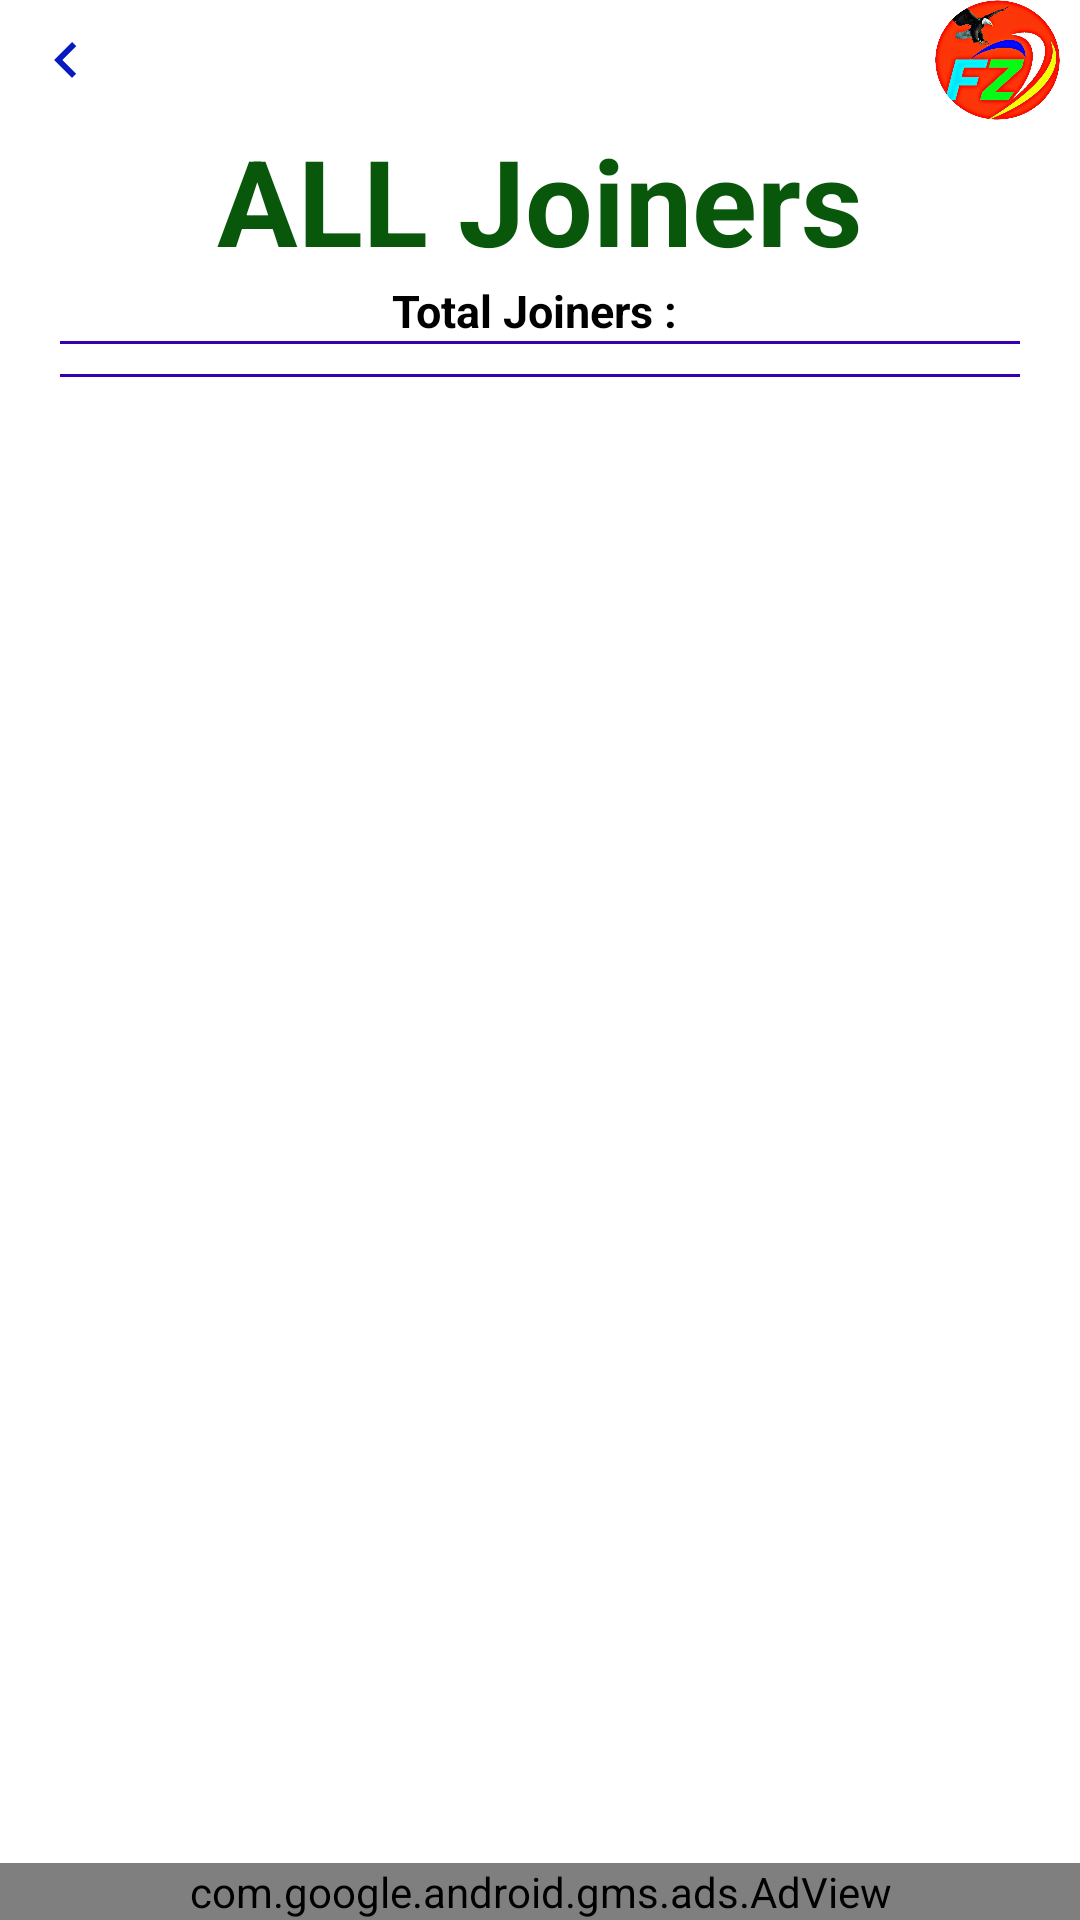

Reconstruct the res/layout file that produces this screen, plus the resources it refers to.
<!-- AndroidManifest.xml: application theme Theme.FlyingZone -->
<!-- res/layout/list_of_customer_activity.xml -->
<?xml version="1.0" encoding="utf-8"?>
<LinearLayout xmlns:android="http://schemas.android.com/apk/res/android"
    android:layout_width="match_parent"
    xmlns:app="http://schemas.android.com/tools"
    android:orientation="vertical"
    android:background="@color/white"
    android:layout_height="match_parent"
    app:ignore="NamespaceTypo">
    <LinearLayout
        android:layout_width="match_parent"
        android:orientation="horizontal"
        android:layout_height="40sp">
        <ImageView
            android:id="@+id/back"
            android:layout_width="wrap_content"
            android:paddingStart="10sp"
            android:src="@drawable/ic_baseline_keyboard_arrow_left_24"
            android:layout_height="match_parent"/>
        <TextView
            android:layout_width="0sp"
            android:layout_weight="1"
            android:layout_gravity="center|end"
            android:layout_height="40sp"/>
        <ImageView
            android:layout_width="0sp"
            android:layout_weight="0.2"
            android:src="@drawable/logo"
            android:layout_height="match_parent"/>
    </LinearLayout>

    <TextView
        android:id="@+id/all"
        android:layout_width="match_parent"
        android:text="ALL Joiners"
        android:textStyle="bold"
        android:textSize="40sp"
        android:gravity="center"
        android:textColor="@color/green"
        android:layout_height="wrap_content"/>
    <TextView
        android:id="@+id/totalJoiner"
        android:layout_width="match_parent"
        android:text="Total Joiners : "
        android:textStyle="bold"
        android:textSize="15sp"
        android:gravity="center"
        android:textColor="@color/black"
        android:layout_height="wrap_content"/>


    <View
        android:layout_width="match_parent"
        android:background="@color/purple_700"
        android:layout_marginBottom="10sp"
        android:layout_marginStart="20sp"
        android:layout_marginEnd="20sp"
        android:layout_height="1sp"/>
    <View
        android:layout_width="match_parent"
        android:background="@color/purple_700"
        android:layout_marginBottom="10sp"
        android:layout_marginStart="20sp"
        android:layout_marginEnd="20sp"
        android:layout_height="1sp"/>
    <ListView
        android:id="@+id/listOfCutomer"
        android:layout_width="match_parent"
        android:layout_weight="1"
        android:layout_height="0sp"/>
    <com.google.android.gms.ads.AdView
        xmlns:ads="http://schemas.android.com/apk/res-auto"
        android:id="@+id/adView"
        android:layout_width="match_parent"
        android:layout_height="wrap_content"
        android:layout_centerHorizontal="true"
        android:layout_alignParentBottom="true"
        ads:adSize="BANNER"
        ads:adUnitId="ca-app-pub-7106981806500353~4288222773"
        app:layout_constraintLeft_toLeftOf="parent"
        app:layout_constraintRight_toRightOf="parent"
        app:layout_constraintBottom_toBottomOf="parent" >
    </com.google.android.gms.ads.AdView>
</LinearLayout>
<!-- resources referenced by this layout -->
<resources>
  <color name="black">#FF000000</color>
  <color name="green">#08570B</color>
  <color name="purple_700">#FF3700B3</color>
  <color name="white">#FFFFFFFF</color>
  <!-- drawable ic_baseline_keyboard_arrow_left_24 (drawable) -->
  <vector android:autoMirrored="true" android:height="24dp"
      android:tint="#061ABF" android:viewportHeight="24"
      android:viewportWidth="24" android:width="24dp" xmlns:android="http://schemas.android.com/apk/res/android">
      <path android:fillColor="@android:color/white" android:pathData="M15.41,16.59L10.83,12l4.58,-4.59L14,6l-6,6 6,6 1.41,-1.41z"/>
  </vector>
  <!-- drawable logo: png bitmap (drawable, 388137 bytes) -->
  <style name="Theme.FlyingZone" parent="Theme.MaterialComponents.DayNight.DarkActionBar">
          
          <item name="colorPrimary">@color/purple_500</item>
          <item name="colorPrimaryVariant">@color/purple_700</item>
          <item name="colorOnPrimary">@color/white</item>
          
          <item name="colorSecondary">@color/teal_200</item>
          <item name="colorSecondaryVariant">@color/teal_700</item>
          <item name="colorOnSecondary">@color/black</item>
          
          <item name="android:statusBarColor" tools:targetApi="l">?attr/colorPrimaryVariant</item>
          
      </style>
  <color name="purple_500">#FF6200EE</color>
  <color name="teal_200">#FF03DAC5</color>
  <color name="teal_700">#FF018786</color>
</resources>
